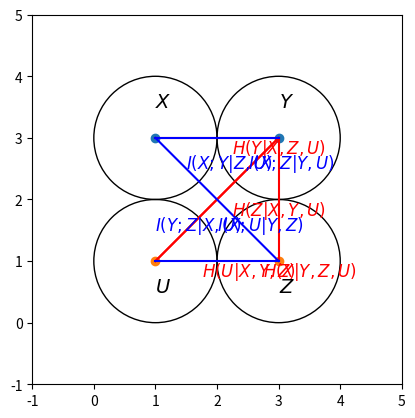

Source code (Python):
import matplotlib.pyplot as plt
import numpy as np

# Set up the figure and axes
fig, ax = plt.subplots()
ax.set_aspect('equal')
ax.set_xlim(-1, 5)
ax.set_ylim(-1, 5)

# Draw the circles representing the random variables
x, y, z, u = np.array([[1, 3], [3, 3], [3, 1], [1, 1]])
ax.scatter(x, y)
ax.scatter(z, u)
ax.add_patch(plt.Circle((1, 3), 1, fill=False))
ax.add_patch(plt.Circle((3, 3), 1, fill=False))
ax.add_patch(plt.Circle((3, 1), 1, fill=False))
ax.add_patch(plt.Circle((1, 1), 1, fill=False))

# Draw the lines representing the conditional entropies and mutual informations
ax.plot([1, 3], [3, 3], color='red')
ax.plot([3, 1], [3, 1], color='red')
ax.plot([3, 3], [3, 1], color='red')
ax.plot([1, 3], [1, 3], color='red')
ax.plot([1, 3], [3, 3], color='blue')
ax.plot([3, 1], [1, 3], color='blue')
ax.plot([1, 3], [1, 1], color='blue')
ax.plot([3, 3], [1, 1], color='blue')

# Add labels to the figure
ax.text(1, 3.5, "$X$", fontsize=14)
ax.text(3, 3.5, "$Y$", fontsize=14)
ax.text(3, 0.5, "$Z$", fontsize=14)
ax.text(1, 0.5, "$U$", fontsize=14)
ax.text(2.25, 2.75, "$H(Y|X,Z,U)$", fontsize=12, color='red')
ax.text(1.75, 0.75, "$H(U|X,Y,Z)$", fontsize=12, color='red')
ax.text(2.75, 0.75, "$H(X|Y,Z,U)$", fontsize=12, color='red')
ax.text(2.25, 1.75, "$H(Z|X,Y,U)$", fontsize=12, color='red')
ax.text(1.5, 2.5, "$I(X;Y|Z,U)$", fontsize=12, color='blue')
ax.text(2.5, 2.5, "$I(X;Z|Y,U)$", fontsize=12, color='blue')
ax.text(2, 1.5, "$I(X;U|Y,Z)$", fontsize=12, color='blue')
ax.text(1, 1.5, "$I(Y;Z|X,U)$", fontsize=12, color='blue')

